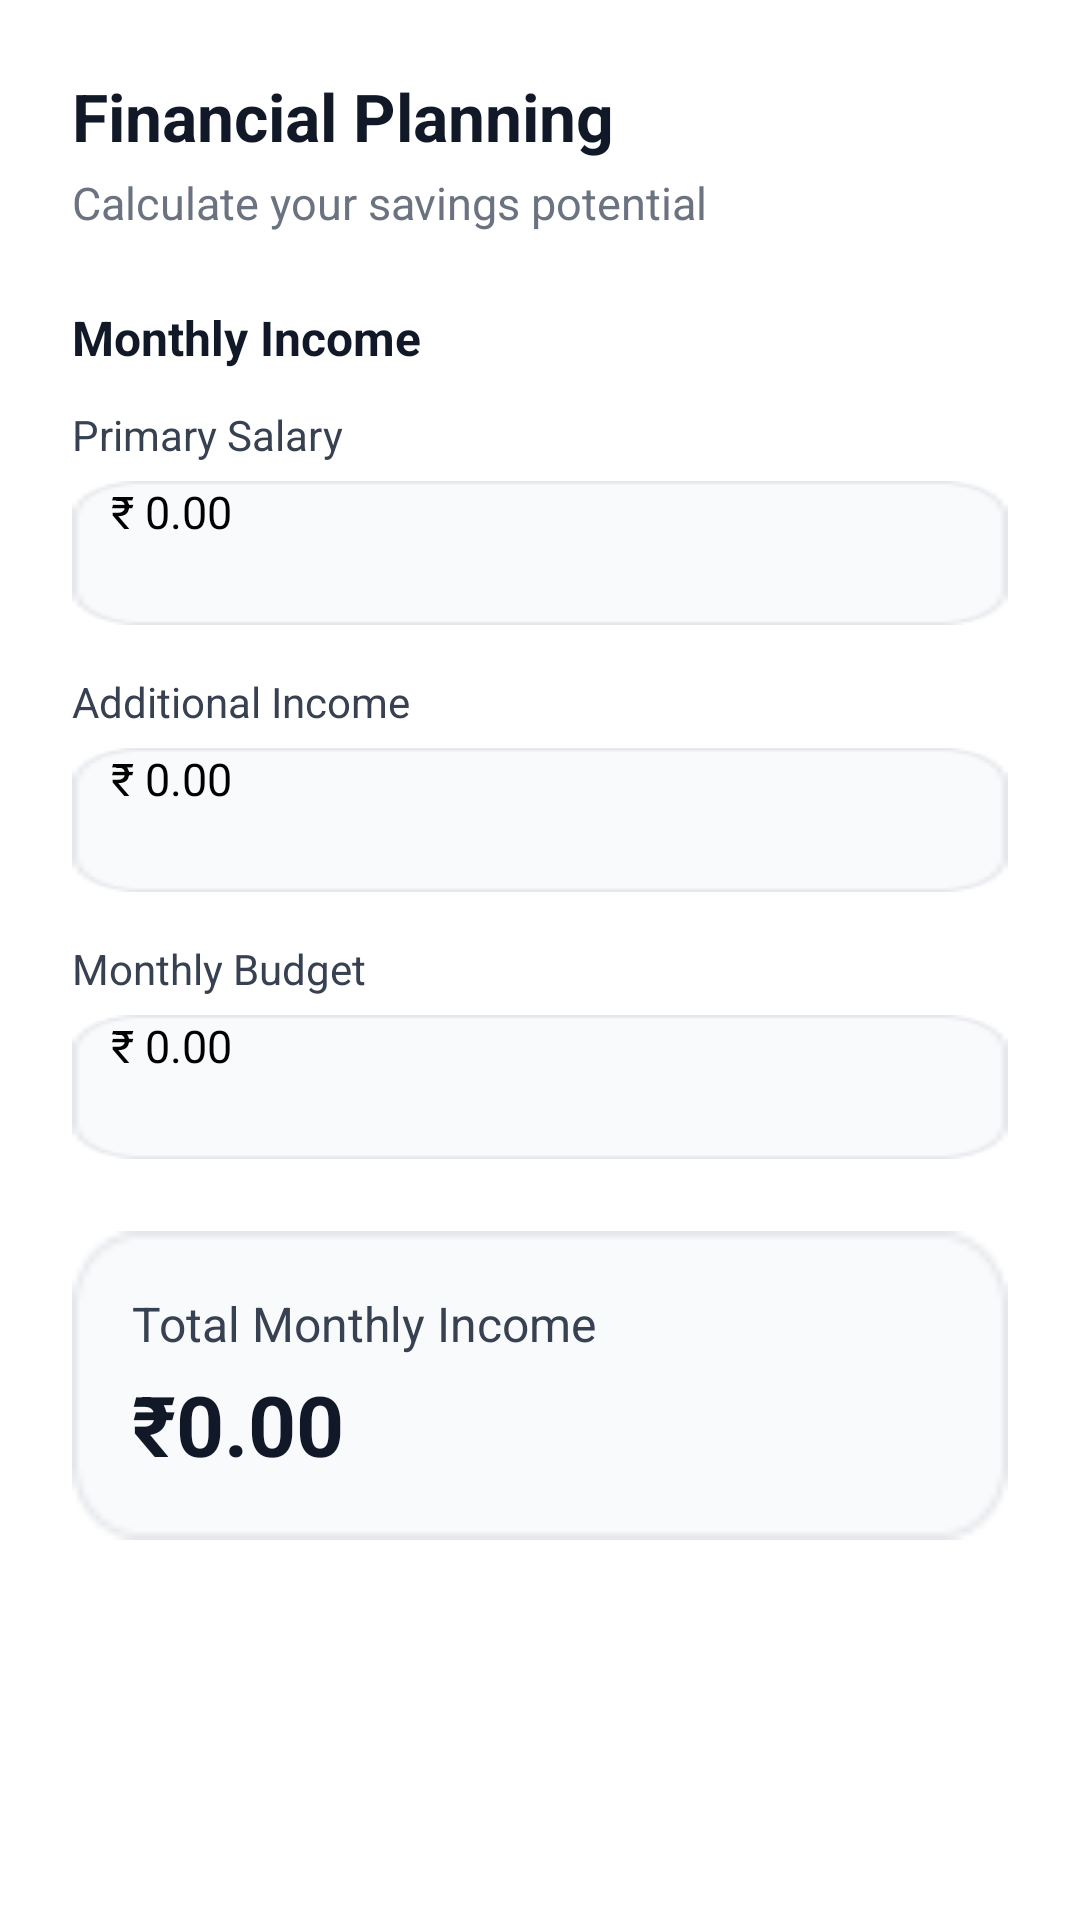

Reconstruct the res/layout file that produces this screen, plus the resources it refers to.
<!-- AndroidManifest.xml: application theme Theme.FinanceTrack -->
<!-- res/layout/activity_financial_planning.xml -->
<?xml version="1.0" encoding="utf-8"?>
<ScrollView
    xmlns:android="http://schemas.android.com/apk/res/android"
    android:id="@+id/main"
    android:layout_width="match_parent"
    android:layout_height="match_parent"
    android:background="#FFFFFF"
    android:padding="24dp">

    <LinearLayout
        android:orientation="vertical"
        android:layout_width="match_parent"
        android:layout_height="wrap_content">

        <TextView
            android:id="@+id/title"
            android:text="Financial Planning"
            android:textSize="22sp"
            android:textStyle="bold"
            android:textColor="#111827"
            android:layout_width="wrap_content"
            android:layout_height="wrap_content"/>

        <TextView
            android:id="@+id/subtitle"
            android:text="Calculate your savings potential"
            android:textSize="15sp"
            android:textColor="#6B7280"
            android:layout_marginTop="4dp"
            android:layout_marginBottom="24dp"
            android:layout_width="wrap_content"
            android:layout_height="wrap_content"/>

        <TextView
            android:text="Monthly Income"
            android:textSize="16sp"
            android:textStyle="bold"
            android:textColor="#111827"
            android:layout_width="wrap_content"
            android:layout_height="wrap_content"
            android:layout_marginBottom="12dp"/>

        
        <TextView
            android:text="Primary Salary"
            android:textSize="14sp"
            android:textColor="#374151"
            android:layout_width="wrap_content"
            android:layout_height="wrap_content"/>

        <EditText
            android:id="@+id/etPrimarySalary"
            android:layout_width="match_parent"
            android:layout_height="48dp"
            android:background="@drawable/googlebg"
            android:hint="₹ 0.00"
            android:inputType="numberDecimal"
            android:textSize="15sp"
            android:paddingStart="13dp"
            android:paddingLeft="13dp"
            android:layout_marginTop="6dp"
            android:layout_marginBottom="16dp"/>

        
        <TextView
            android:text="Additional Income"
            android:textSize="14sp"
            android:textColor="#374151"
            android:layout_width="wrap_content"
            android:layout_height="wrap_content"/>

        <EditText
            android:id="@+id/etAdditionalIncome"
            android:layout_width="match_parent"
            android:layout_height="48dp"
            android:background="@drawable/googlebg"
            android:hint="₹ 0.00"
            android:inputType="numberDecimal"
            android:textSize="15sp"
            android:paddingStart="13dp"
            android:paddingLeft="13dp"
            android:layout_marginTop="6dp"
            android:layout_marginBottom="16dp"/>

        
        <TextView
            android:text="Monthly Budget"
            android:textSize="14sp"
            android:textColor="#374151"
            android:layout_width="wrap_content"
            android:layout_height="wrap_content"/>

        <EditText
            android:id="@+id/etBudget"
            android:layout_width="match_parent"
            android:layout_height="48dp"
            android:background="@drawable/googlebg"
            android:hint="₹ 0.00"
            android:inputType="numberDecimal"
            android:textSize="15sp"
            android:paddingStart="13dp"
            android:paddingLeft="13dp"
            android:layout_marginTop="6dp"
            android:layout_marginBottom="24dp"/>

        
        <LinearLayout
            android:orientation="vertical"
            android:layout_width="match_parent"
            android:layout_height="wrap_content"
            android:background="@drawable/googlebg"
            android:padding="20dp"
            android:layout_marginBottom="24dp">

            <TextView
                android:text="Total Monthly Income"
                android:textColor="#374151"
                android:textSize="16sp"
                android:layout_width="wrap_content"
                android:layout_height="wrap_content"/>

            <TextView
                android:id="@+id/tvTotalIncome"
                android:text="₹0.00"
                android:textColor="#111827"
                android:textSize="28sp"
                android:textStyle="bold"
                android:layout_marginTop="4dp"
                android:layout_width="wrap_content"
                android:layout_height="wrap_content"/>
        </LinearLayout>

        
        <Button
            android:id="@+id/btnSavee"
            android:text="Save"
            android:layout_width="match_parent"
            android:layout_height="56dp"
            android:backgroundTint="#007AFF"
            android:textColor="@android:color/white"
            android:textSize="16sp"
            android:textAllCaps="false"
            android:textStyle="bold"/>
    </LinearLayout>
</ScrollView>
<!-- resources referenced by this layout -->
<resources>
  <!-- drawable googlebg: png bitmap (drawable, 982 bytes) -->
  <style name="Theme.FinanceTrack" parent="Base.Theme.FinanceTrack">
          
          <item name="android:navigationBarColor">@android:color/transparent</item>
          <item name="android:statusBarColor">@android:color/transparent</item>
          <item name="android:windowLightStatusBar">?attr/isLightTheme</item>
      </style>
</resources>
